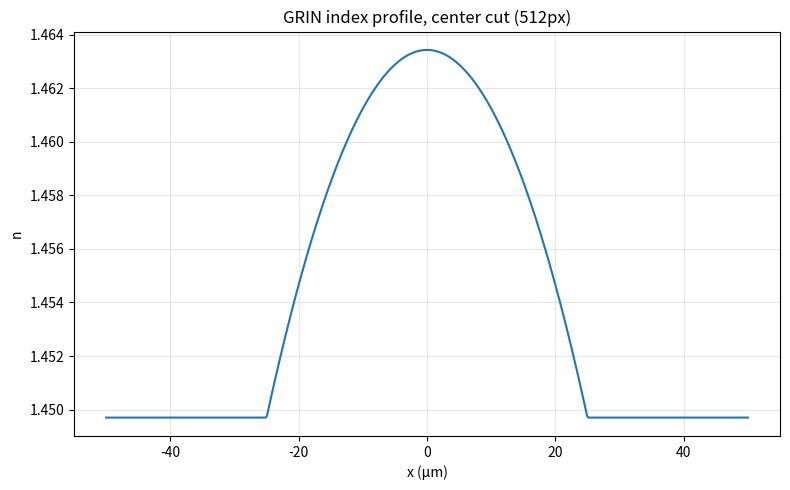
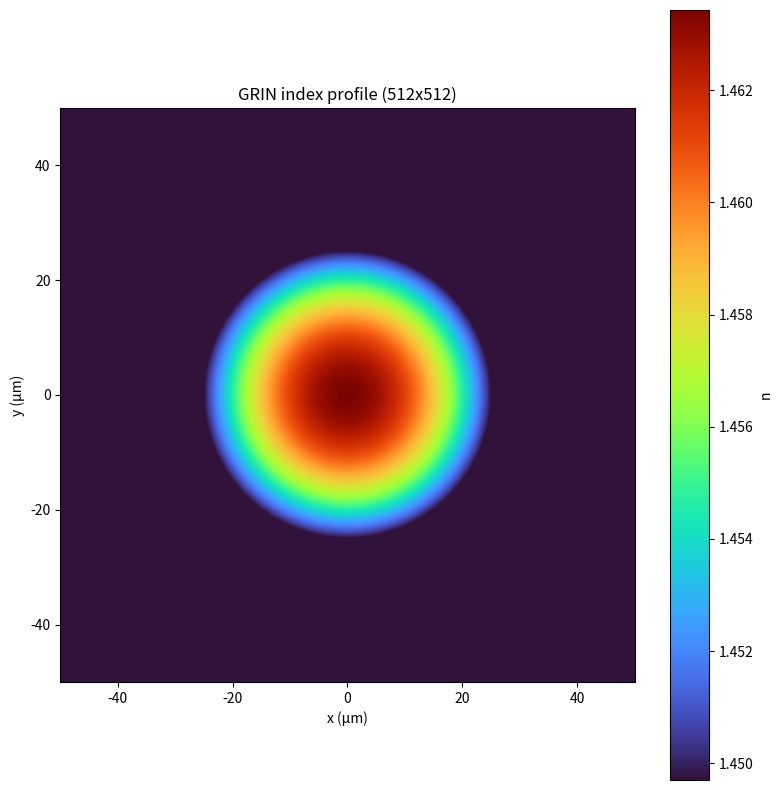

Here is the Python script that generated these plots, in order:
"""
Generate 2D refractive index profiles for the mode solver (svmodes).
Saves n_{N}_{TYPE}_{wvl}.npy files compatible with test-modesolver.py.
All lengths are in microns.
"""

import numpy as np
import matplotlib.pyplot as plt


def make_grid(N, domain_size):
    """Return meshgrid (X, Y) and radial distance R for an N x N grid."""
    x = np.linspace(-domain_size / 2, domain_size / 2, N)
    X, Y = np.meshgrid(x, x, indexing='ij')
    R = np.sqrt(X**2 + Y**2)
    return X, Y, R


def grin_profile(N, domain_size, core_radius, n_core, n_clad):
    """Parabolic graded-index profile: n(r)^2 = n_core^2 (1 - 2*Delta*(r/a)^2) for r <= a."""
    _, _, R = make_grid(N, domain_size)
    delta = (n_core**2 - n_clad**2) / (2 * n_core**2)
    n_sq = n_core**2 * (1 - 2 * delta * (R / core_radius)**2)
    n = np.where(R <= core_radius, np.sqrt(n_sq), n_clad)
    return n


def step_profile(N, domain_size, core_radius, n_core, n_clad):
    """Step-index profile: n = n_core for r <= a, n_clad otherwise."""
    _, _, R = make_grid(N, domain_size)
    return np.where(R <= core_radius, n_core, n_clad)


if __name__ == '__main__':

    # Parameters
    fiber_type = 'GRIN'      # 'GRIN' or 'step'
    wavelength = 1.03       # microns (used only for the output filename)
    N = 512                  # grid points per side
    core_radius = 50.0 / 2       # microns
    domain_size = 4 * core_radius  # microns
    n_clad = 1.4497
    NA = 0.200
    n_core = np.sqrt(n_clad**2 + NA**2)

    print(f"Fiber type: {fiber_type}")
    print(f"Grid: {N} x {N}, domain {domain_size:.1f} um, pixel {domain_size / N:.4f} um")
    print(f"Core radius: {core_radius} um")
    print(f"n_core = {n_core:.6f}, n_clad = {n_clad:.6f} (NA = {NA})")

    if fiber_type == 'GRIN':
        n = grin_profile(N, domain_size, core_radius, n_core, n_clad)
    elif fiber_type == 'step':
        n = step_profile(N, domain_size, core_radius, n_core, n_clad)
    else:
        raise ValueError(f"Unknown fiber type: {fiber_type}")

    wvl_nm = int(round(wavelength * 1000))
    out_path = f'n_{N}_{fiber_type}_{wvl_nm}.npy'
    np.save(out_path, n)
    print(f"Saved {out_path} with shape {n.shape}, n in [{n.min():.6f}, {n.max():.6f}]")

    # 1D profile through the center
    n_1d = n[N // 2, :]
    x = np.linspace(-domain_size / 2, domain_size / 2, N)
    fig, ax = plt.subplots(figsize=(8, 5))
    ax.plot(x, n_1d)
    ax.set_xlabel('x (μm)')
    ax.set_ylabel('n')
    ax.set_title(f'{fiber_type} index profile, center cut ({N}px)')
    ax.grid(True, alpha=0.3)
    plt.tight_layout()
    png_path_1d = f'n_{N}_{fiber_type}_{wvl_nm}_1D.png'
    plt.savefig(png_path_1d, dpi=300)
    plt.close(fig)
    print(f"Saved {png_path_1d}")

    # Preview plot
    extent = [-domain_size / 2, domain_size / 2, -domain_size / 2, domain_size / 2]
    fig, ax = plt.subplots(figsize=(8, 8))
    im = ax.imshow(n, extent=extent, cmap='turbo', origin='lower')
    ax.set_xlabel('x (μm)')
    ax.set_ylabel('y (μm)')
    ax.set_title(f'{fiber_type} index profile ({N}x{N})')
    ax.set_aspect('equal')
    plt.colorbar(im, ax=ax, label='n')
    plt.tight_layout()
    png_path = f'n_{N}_{fiber_type}_{wvl_nm}.png'
    plt.savefig(png_path, dpi=300)
    print(f"Saved {png_path}")
